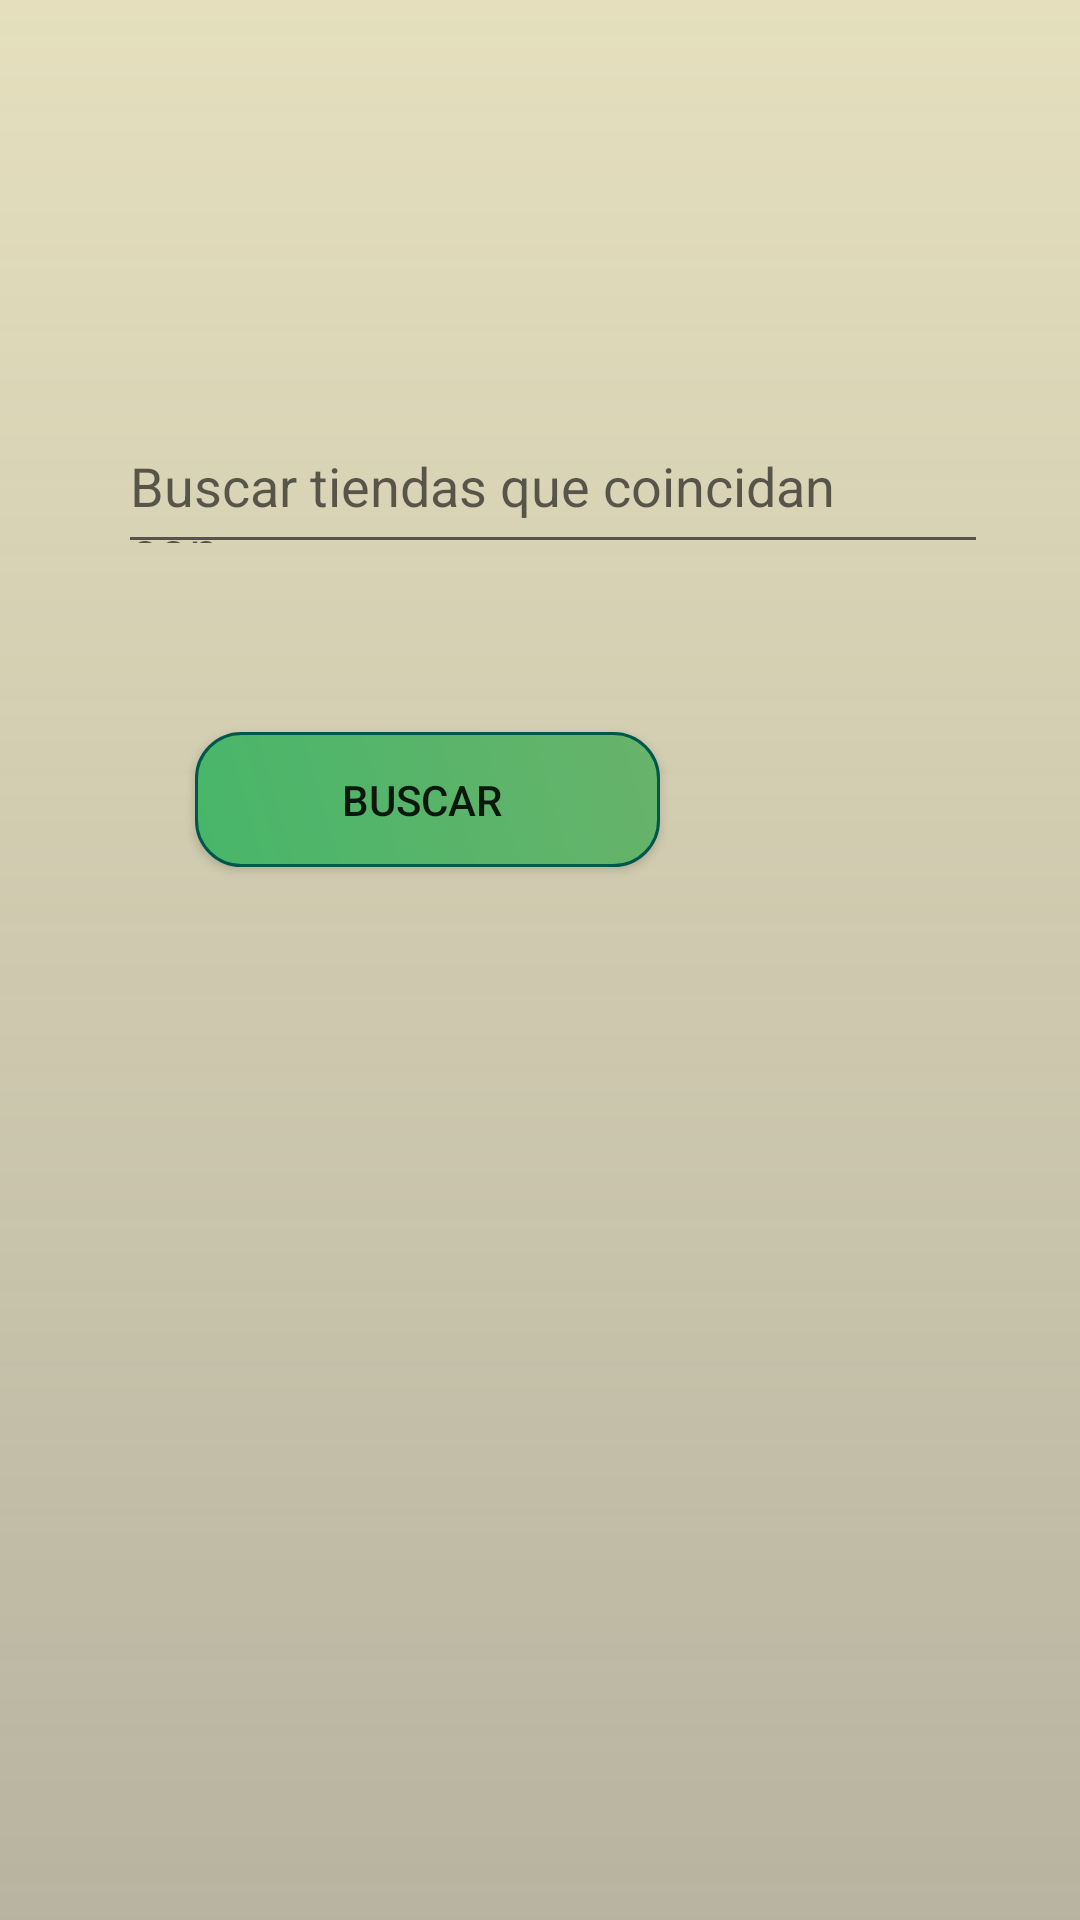

This screen was rendered from an Android layout file. Write that file and the resources it references.
<!-- AndroidManifest.xml: application theme nuevo -->
<!-- res/layout/activity_buscar.xml -->
<?xml version="1.0" encoding="utf-8"?>

<androidx.constraintlayout.widget.ConstraintLayout xmlns:android="http://schemas.android.com/apk/res/android"
    xmlns:app="http://schemas.android.com/apk/res-auto"
    xmlns:tools="http://schemas.android.com/tools"
    android:layout_width="match_parent"
    android:layout_height="match_parent"
    android:background="@drawable/degradado_claro"
    tools:context=".Buscar">

    <EditText
        android:id="@+id/palabra_a_buscar"
        android:layout_width="290dp"
        android:layout_height="48dp"
        android:layout_marginTop="140dp"
        android:hint="@string/hint_buscar"
        android:textSize="@dimen/Tamaño_comun"
        app:layout_constraintEnd_toEndOf="parent"
        app:layout_constraintHorizontal_bias="0.562"
        app:layout_constraintStart_toStartOf="parent"
        app:layout_constraintTop_toTopOf="parent" />

    <Button
        android:id="@+id/btn_buscar"
        android:layout_width="155dp"
        android:layout_height="45dp"
        android:layout_marginTop="56dp"
        android:layout_marginEnd="140dp"
        android:background="@drawable/diseno_botones"
        android:onClick="buscar"
        android:text="@string/buscar_por_contenido"
        app:layout_constraintEnd_toEndOf="parent"
        app:layout_constraintTop_toBottomOf="@+id/palabra_a_buscar" />
</androidx.constraintlayout.widget.ConstraintLayout>
<!-- resources referenced by this layout -->
<resources>
  <!-- drawable degradado_claro (drawable) -->
  <?xml version="1.0" encoding="utf-8"?>
  
  <shape xmlns:android="http://schemas.android.com/apk/res/android">
  
      <gradient
          android:startColor="@color/fondo_claro_inicio"
          android:endColor="@color/fondo_claro_fin"
          android:angle="270"
  
          />
  
  
  </shape>
  <!-- drawable diseno_botones (drawable) -->
  <?xml version="1.0" encoding="utf-8"?>
  
  <shape xmlns:android="http://schemas.android.com/apk/res/android">
      android:shape="rectangle"
      <gradient
          android:startColor="@color/botones_oliva"
          android:endColor="@color/botones_fin"
          android:angle="45"
  
          />
      <stroke android:color="@color/colorPrimaryDark"
          android:width="1dp"/>
  
      <corners
          android:radius="15dp"/>
  
  </shape>
  <string name="buscar_por_contenido">"Buscar "</string>
  <string name="hint_buscar">Buscar tiendas que coincidan con...</string>
  <style name="nuevo" parent="Theme.AppCompat.DayNight">
          <item name="colorPrimary">@color/principal</item>
  
      </style>
  <color name="fondo_claro_inicio">#F5E4DEBB</color>
  <color name="fondo_claro_fin">#DBACA790</color>
  <color name="botones_oliva">#47B669</color>
  <color name="botones_fin">#68B36B</color>
  <color name="colorPrimaryDark">#00574B</color>
  <color name="principal">#148f77</color>
</resources>
